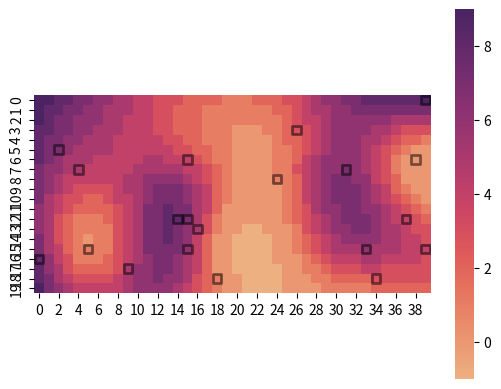

Reproduce this figure in Python.
import matplotlib.pyplot as plt
from scipy.interpolate import Rbf
import seaborn as sns
import numpy as np

'''Random data points'''
heatmap_data = np.full((20, 40), -1)
# Select 20 random indices within the array to test how it displays stuff
indices = np.random.choice(range(20*40), size=20, replace=False)
# Assign random values between 0 and 10 to the selected indices
heatmap_data.flat[indices] = np.random.randint(0, 10, size=20)


'''interpolation'''
# Create a meshgrid for the indices
x, y = np.meshgrid(range(40), range(20))
hmp = np.copy(heatmap_data)
# Get the indices where the values are -1
unknown_indices = np.where(hmp == -1)
# Perform inverse distance weighted interpolation
rbf = Rbf(indices % 40, indices // 40, hmp.flat[indices])

# Assign the interpolated values to the unknown indices
hmp[unknown_indices] = rbf(unknown_indices[1], unknown_indices[0])

# Plot the heatmap using seaborn with the 'flare' colormap
hm = sns.heatmap(hmp, cmap='flare')
hm.set_aspect("equal")
# Plot the known points as transparent squares with black sides
known_points_x = indices % 40 + 0.5
known_points_y = indices // 40 + 0.5
plt.scatter(known_points_x, known_points_y, color='none', marker='s', edgecolor='black', linewidth=2, alpha=0.5)

# Show the plot
plt.show()